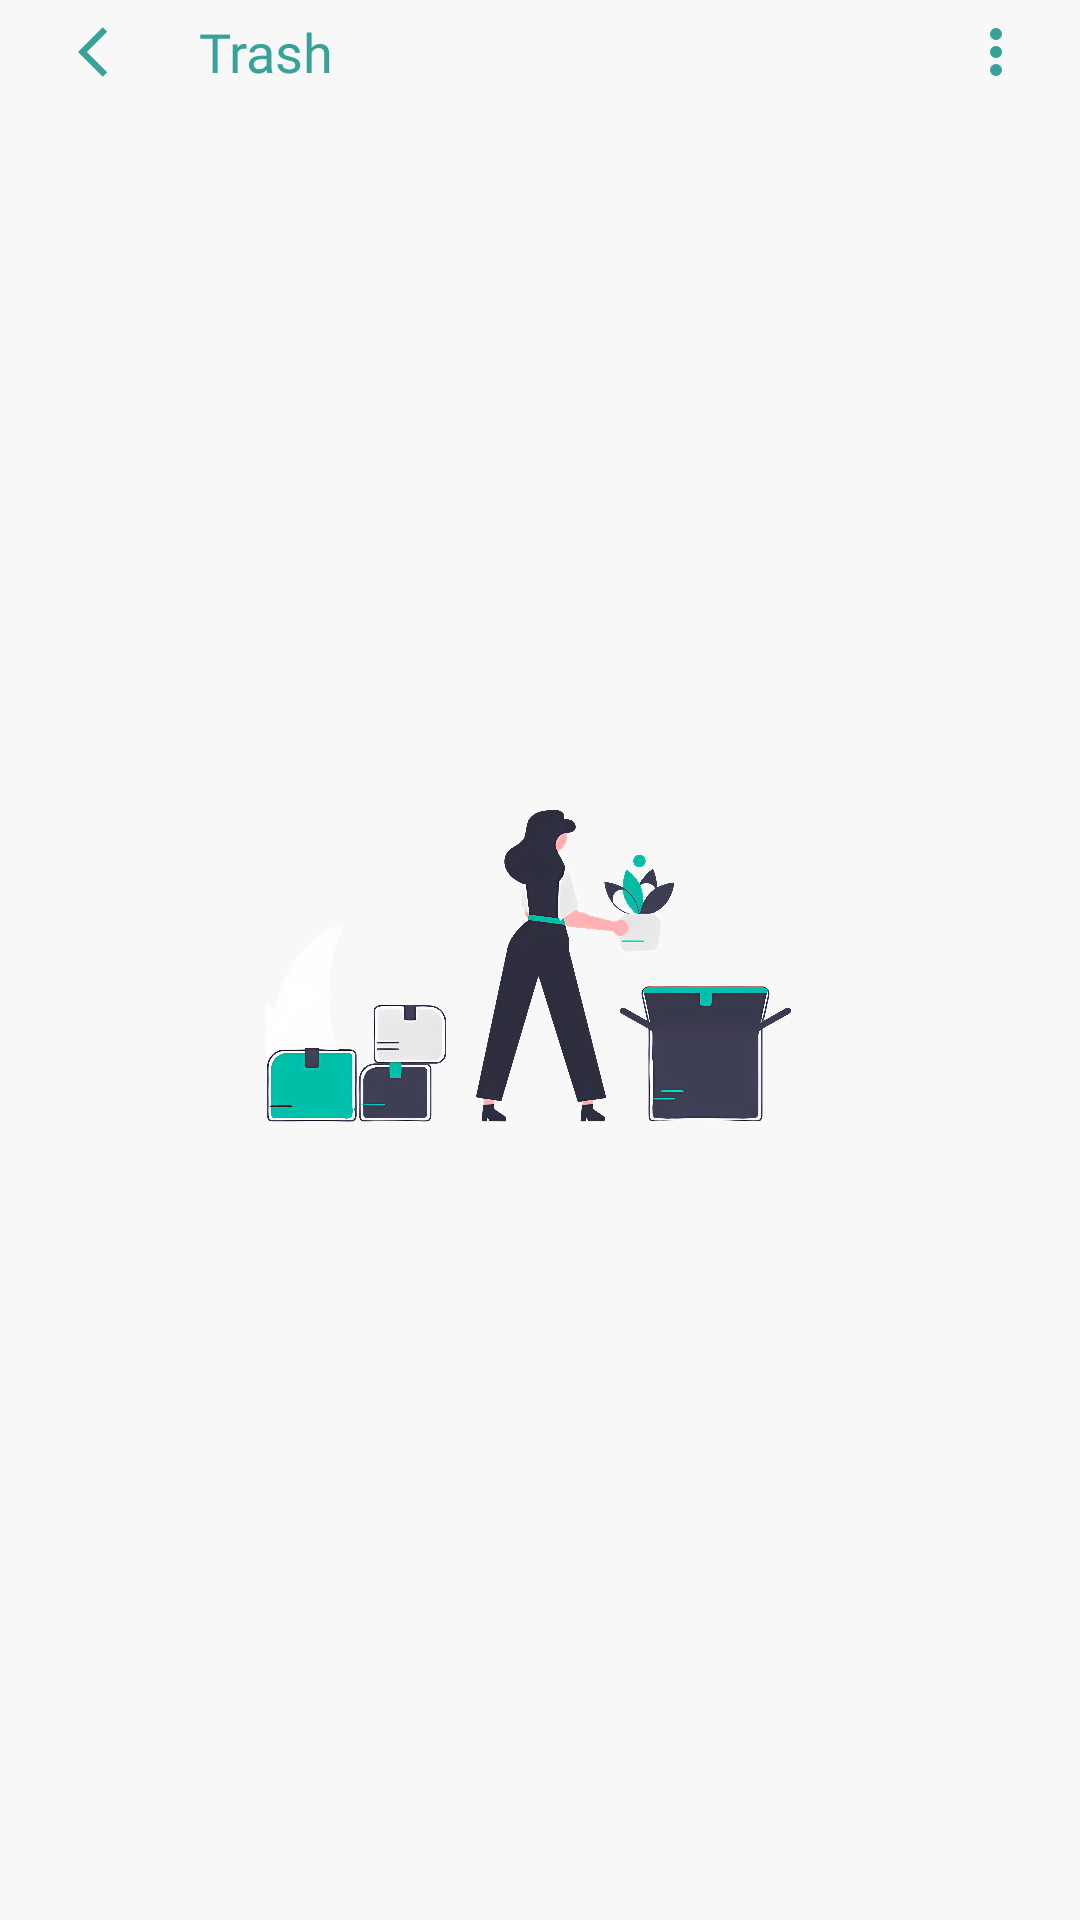

Here is an Android app screen rendered from its layout file. Give the layout XML and the strings, colors and styles it references.
<!-- AndroidManifest.xml: application theme Theme.Hoamz -->
<!-- res/layout/fragment_bin.xml -->
<?xml version="1.0" encoding="utf-8"?>
<androidx.constraintlayout.widget.ConstraintLayout xmlns:android="http://schemas.android.com/apk/res/android"
    xmlns:app="http://schemas.android.com/apk/res-auto"
    xmlns:tools="http://schemas.android.com/tools"
    android:layout_width="match_parent"
    android:layout_height="match_parent"
    android:fitsSystemWindows="true"
    android:background="@color/color_bg"
    tools:context=".ui.fragment.FragmentBin">


    <TextView
        android:id="@+id/title"
        android:layout_width="wrap_content"
        android:layout_height="wrap_content"
        android:layout_marginTop="5dp"
        android:drawablePadding="20dp"
        android:gravity="center"
        android:text="Trash"
        android:textColor="@color/color_2"
        android:textSize="18sp"
        android:fontFamily="@font/medium"
        android:layout_marginStart="10dp"
        app:layout_constraintStart_toEndOf="@id/icExitBin"
        app:layout_constraintTop_toTopOf="parent" />

    <ImageView
        android:id="@+id/icExitBin"
        android:layout_width="40dp"
        android:layout_height="20dp"
        android:layout_marginStart="16dp"
        android:src="@drawable/ic_exit"
        android:elevation="3dp"
        app:layout_constraintBottom_toBottomOf="@id/title"
        app:layout_constraintStart_toStartOf="parent"
        app:layout_constraintTop_toTopOf="@id/title" />

    <ImageView
        android:id="@+id/ic_more_in_bin"
        android:layout_width="wrap_content"
        android:layout_height="wrap_content"
        android:src="@drawable/ic_more_blue"
        app:layout_constraintTop_toTopOf="@id/title"
        app:layout_constraintEnd_toEndOf="parent"
        app:layout_constraintBottom_toBottomOf="@id/title"
        android:layout_marginEnd="16dp"/>


    <androidx.recyclerview.widget.RecyclerView
        android:id="@+id/rcViewBin"
        android:layout_width="match_parent"
        android:layout_height="0dp"
        android:layout_marginStart="10dp"
        android:layout_marginTop="15dp"
        android:layout_marginEnd="10dp"
        android:layout_marginBottom="16dp"
        app:layout_constraintBottom_toTopOf="@id/guideline13"
        app:layout_constraintEnd_toEndOf="parent"
        app:layout_constraintHorizontal_bias="1.0"
        app:layout_constraintStart_toStartOf="parent"
        app:layout_constraintTop_toBottomOf="@id/title"
        app:layout_constraintVertical_bias="1.0" />

    
    <ImageView
        android:id="@+id/iv_emptyBin"
        android:layout_width="wrap_content"
        android:layout_height="120dp"
        android:src="@drawable/img_40"
        app:layout_constraintTop_toBottomOf="@id/title"
        app:layout_constraintBottom_toTopOf="@id/guideline13"
        app:layout_constraintEnd_toEndOf="parent"
        app:layout_constraintStart_toStartOf="parent" />


    <TextView
        android:id="@+id/tv_empty_note_in_trash"
        android:layout_width="match_parent"
        android:layout_height="wrap_content"
        app:layout_constraintTop_toBottomOf="@id/iv_emptyBin"
        app:layout_constraintStart_toStartOf="parent"
        app:layout_constraintEnd_toEndOf="parent"
        android:text="@string/tv_empty_trash"
        android:gravity="center"
        android:visibility="invisible"
        android:textSize="14sp"
        android:layout_marginTop="10dp"/>


    <androidx.constraintlayout.widget.Guideline
        android:id="@+id/guideline13"
        android:layout_width="wrap_content"
        android:layout_height="wrap_content"
        android:orientation="horizontal"
        app:layout_constraintGuide_percent="0.96"/>

    <androidx.constraintlayout.widget.ConstraintLayout
        android:id="@+id/constraint_include_in_trash"
        android:layout_width="match_parent"
        android:visibility="invisible"
        android:layout_height="match_parent">
        <include
            layout="@layout/layout_setting_main"
            android:id="@+id/layout_moreSetupInTrash"
            android:layout_width="wrap_content"
            android:layout_height="wrap_content"
            android:layout_gravity="end|top"
            android:layout_marginEnd="10dp"
            android:background="@android:color/transparent"
            android:clickable="true"
            android:focusable="true"
            app:layout_constraintTop_toBottomOf="@id/guideline_"
            app:layout_constraintEnd_toEndOf="parent"
            android:layout_marginTop="8dp"/>

        <androidx.constraintlayout.widget.Guideline
            android:id="@+id/guideline_"
            android:layout_width="wrap_content"
            android:layout_height="wrap_content"
            android:orientation="horizontal"
            app:layout_constraintGuide_percent="0.05"/>

    </androidx.constraintlayout.widget.ConstraintLayout>


    <androidx.constraintlayout.widget.ConstraintLayout
        android:id="@+id/toolbarSM_in_Trash"
        android:layout_width="match_parent"
        android:layout_height="wrap_content"
        android:background="@color/color_bg"
        android:visibility="invisible"
        app:layout_constraintEnd_toEndOf="parent"
        app:layout_constraintStart_toStartOf="parent"
        app:layout_constraintTop_toTopOf="parent">

        
        <include
            android:id="@+id/toolbarSelMulInTrash"
            layout="@layout/layout_select_mul" />

    </androidx.constraintlayout.widget.ConstraintLayout>

    
    <androidx.constraintlayout.widget.ConstraintLayout
        android:id="@+id/constrainActionMulSelInTrash"
        android:layout_width="match_parent"
        android:layout_height="wrap_content"
        android:layout_marginBottom="5dp"
        android:clickable="true"
        android:elevation="2dp"
        android:focusable="true"
        android:visibility="invisible"
        app:layout_constraintBottom_toBottomOf="parent"
        app:layout_constraintEnd_toEndOf="parent"
        app:layout_constraintStart_toStartOf="parent">

        <include
            android:id="@+id/layoutActionMulSelInTrash"
            layout="@layout/layout_action_mul_in_trash" />

    </androidx.constraintlayout.widget.ConstraintLayout>

</androidx.constraintlayout.widget.ConstraintLayout>
<!-- res/layout/layout_setting_main.xml (included above) -->
<?xml version="1.0" encoding="utf-8"?>
<androidx.constraintlayout.widget.ConstraintLayout xmlns:android="http://schemas.android.com/apk/res/android"
    android:layout_width="wrap_content"
    android:layout_height="wrap_content"
    android:background="@drawable/bg_btn"
    android:backgroundTint="@color/white"
    android:paddingTop="15dp"
    android:paddingBottom="15dp"
    xmlns:app="http://schemas.android.com/apk/res-auto">

    <TextView
        android:id="@+id/tvTypeShow"
        android:layout_width="150dp"
        android:layout_height="wrap_content"
        android:paddingVertical="8dp"
        app:drawableStartCompat="@drawable/apps_sort"
        android:drawablePadding="10dp"
        android:paddingStart="16dp"
        android:paddingEnd="10dp"
        app:layout_constraintEnd_toEndOf="parent"
        app:layout_constraintTop_toTopOf="parent"
        android:text="List View"
        android:textSize="15sp"
        app:layout_constraintStart_toStartOf="parent"/>

    <TextView
        android:id="@+id/tvChoose"
        android:layout_width="0dp"
        android:layout_height="wrap_content"
        android:paddingVertical="8dp"
        app:drawableStartCompat="@drawable/ic_checkbox"
        app:layout_constraintEnd_toEndOf="parent"
        app:layout_constraintTop_toBottomOf="@id/tvTypeShow"
        android:text="Select"
        android:drawablePadding="10dp"
        android:paddingStart="16dp"
        android:paddingEnd="10dp"
        android:textSize="15sp"
        app:layout_constraintStart_toStartOf="parent"/>


    <TextView
        android:id="@+id/tvSort"
        android:layout_width="0dp"
        android:layout_height="wrap_content"
        android:paddingVertical="8dp"
        app:drawableStartCompat="@drawable/ic_settings_sliders"
        app:layout_constraintEnd_toEndOf="parent"
        app:layout_constraintTop_toBottomOf="@id/tvChoose"
        android:text="Sort"
        android:drawablePadding="10dp"
        android:paddingStart="16dp"
        android:paddingEnd="10dp"
        android:textSize="15sp"
        app:layout_constraintStart_toStartOf="parent"/>



</androidx.constraintlayout.widget.ConstraintLayout>
<!-- res/layout/layout_select_mul.xml (included above) -->
<?xml version="1.0" encoding="utf-8"?>
<androidx.constraintlayout.widget.ConstraintLayout xmlns:android="http://schemas.android.com/apk/res/android"
    android:layout_width="match_parent"
    xmlns:app="http://schemas.android.com/apk/res-auto"
    android:background="@color/color_bg"
    android:layout_height="wrap_content">

    <ImageView
        android:id="@+id/icExitMulSel"
        android:layout_width="40dp"
        android:layout_height="22dp"
        android:layout_marginStart="16dp"
        android:src="@drawable/ic_exit"
        app:layout_constraintBottom_toBottomOf="@id/titleMulSel"
        app:layout_constraintStart_toStartOf="parent"
        app:layout_constraintTop_toTopOf="@id/titleMulSel" />

    <TextView
        android:id="@+id/titleMulSel"
        android:layout_width="wrap_content"
        android:layout_height="wrap_content"
        android:layout_marginTop="5dp"
        android:drawablePadding="20dp"
        android:gravity="center"
        android:text="0 Selected"
        android:textColor="@color/color_2"
        android:fontFamily="@font/medium"
        android:textSize="18sp"
        android:layout_marginStart="10dp"
        app:layout_constraintStart_toEndOf="@id/icExitMulSel"
        app:layout_constraintTop_toTopOf="parent" />


    <androidx.appcompat.widget.AppCompatImageButton
        android:id="@+id/ac_select_all"
        android:layout_width="wrap_content"
        android:layout_height="wrap_content"
        app:layout_constraintTop_toTopOf="@id/titleMulSel"
        app:layout_constraintEnd_toEndOf="parent"
        android:background="@android:color/transparent"
        android:clickable="true"
        android:focusable="true"
        app:layout_constraintBottom_toBottomOf="@id/titleMulSel"
        android:src="@drawable/ic_select_all"
        android:layout_marginEnd="16dp"/>





</androidx.constraintlayout.widget.ConstraintLayout>
<!-- res/layout/layout_action_mul_in_trash.xml (included above) -->
<?xml version="1.0" encoding="utf-8"?>
<androidx.constraintlayout.widget.ConstraintLayout xmlns:android="http://schemas.android.com/apk/res/android"
    xmlns:app="http://schemas.android.com/apk/res-auto"
    xmlns:tools="http://schemas.android.com/tools"
    android:layout_width="match_parent"
    android:layout_height="wrap_content"
    android:background="@color/white">


    <TextView
        android:id="@+id/tv_delete_mul"
        android:layout_width="wrap_content"
        android:layout_height="wrap_content"
        android:gravity="center_horizontal"
        android:padding="10dp"
        android:text="Delete"
        app:layout_constraintTop_toTopOf="parent"
        app:layout_constraintStart_toStartOf="parent"
        app:layout_constraintEnd_toStartOf="@id/tv_restore"
        app:drawableTopCompat="@drawable/ic_delete_fn" />


    <TextView
        android:id="@+id/tv_restore"
        android:layout_width="wrap_content"
        android:layout_height="wrap_content"
        android:gravity="center_horizontal"
        android:padding="10dp"
        android:text="Restore"
        app:layout_constraintTop_toTopOf="parent"
        app:layout_constraintStart_toEndOf="@id/tv_delete_mul"
        app:layout_constraintEnd_toEndOf="parent"
        app:drawableTopCompat="@drawable/ic_restore"
        />


</androidx.constraintlayout.widget.ConstraintLayout>
<!-- resources referenced by this layout -->
<resources>
  <color name="color_2">#38a199</color>
  <color name="color_bg">#f8f8f8</color>
  <color name="white">#FFFFFFFF</color>
  <!-- drawable bg_btn (drawable) -->
  <?xml version="1.0" encoding="utf-8"?>
  <selector xmlns:android="http://schemas.android.com/apk/res/android">
      <item>
          <shape android:shape="rectangle">
              <corners android:radius="18dp"/>
          </shape>
      </item>
  </selector>
  <!-- drawable ic_checkbox (drawable) -->
  <vector xmlns:android="http://schemas.android.com/apk/res/android" android:alpha="0.8" android:height="18dp" android:viewportHeight="24" android:viewportWidth="24" android:width="18dp">
        
      <path android:fillColor="#FF000000" android:pathData="M19,0L5,0A5.006,5.006 0,0 0,0 5L0,19a5.006,5.006 0,0 0,5 5L19,24a5.006,5.006 0,0 0,5 -5L24,5A5.006,5.006 0,0 0,19 0ZM22,19a3,3 0,0 1,-3 3L5,22a3,3 0,0 1,-3 -3L2,5A3,3 0,0 1,5 2L19,2a3,3 0,0 1,3 3Z"/>
        
      <path android:fillColor="#FF000000" android:pathData="M9.333,15.919 L5.414,12A1,1 0,0 0,4 12H4a1,1 0,0 0,0 1.414l3.919,3.919a2,2 0,0 0,2.829 0L20,8.081a1,1 0,0 0,0 -1.414h0a1,1 0,0 0,-1.414 0Z"/>
      
  </vector>
  <!-- drawable ic_exit (drawable) -->
  <vector xmlns:android="http://schemas.android.com/apk/res/android" android:autoMirrored="true" android:height="30dp" android:tint="#38A199" android:viewportHeight="24" android:viewportWidth="24" android:width="30dp">
        
      <path android:fillColor="@android:color/white" android:pathData="M11.67,3.87L9.9,2.1 0,12l9.9,9.9 1.77,-1.77L3.54,12z"/>
      
  </vector>
  <!-- drawable ic_more_blue (drawable) -->
  <vector xmlns:android="http://schemas.android.com/apk/res/android"
      android:width="24dp"
      android:height="24dp"
      android:viewportWidth="960"
      android:viewportHeight="960">
    <path
        android:pathData="M480,800q-33,0 -56.5,-23.5T400,720q0,-33 23.5,-56.5T480,640q33,0 56.5,23.5T560,720q0,33 -23.5,56.5T480,800ZM480,560q-33,0 -56.5,-23.5T400,480q0,-33 23.5,-56.5T480,400q33,0 56.5,23.5T560,480q0,33 -23.5,56.5T480,560ZM480,320q-33,0 -56.5,-23.5T400,240q0,-33 23.5,-56.5T480,160q33,0 56.5,23.5T560,240q0,33 -23.5,56.5T480,320Z"
        android:fillColor="#38a199"/>
  </vector>
  <!-- drawable ic_restore (drawable) -->
  <vector xmlns:android="http://schemas.android.com/apk/res/android" android:alpha="0.8" android:height="24dp" android:viewportHeight="960" android:viewportWidth="960" android:width="24dp">
        
      <path android:fillColor="#000000" android:pathData="M480,560q-33,0 -56.5,-23.5T400,480q0,-33 23.5,-56.5T480,400q33,0 56.5,23.5T560,480q0,33 -23.5,56.5T480,560ZM480,840q-139,0 -241,-91.5T122,520h82q14,104 92.5,172T480,760q117,0 198.5,-81.5T760,480q0,-117 -81.5,-198.5T480,200q-69,0 -129,32t-101,88h110v80L120,400v-240h80v94q51,-64 124.5,-99T480,120q75,0 140.5,28.5t114,77q48.5,48.5 77,114T840,480q0,75 -28.5,140.5t-77,114q-48.5,48.5 -114,77T480,840Z"/>
      
  </vector>
  <!-- drawable ic_select_all (drawable) -->
  <vector xmlns:android="http://schemas.android.com/apk/res/android" android:alpha="0.8" android:height="24dp" android:viewportHeight="960" android:viewportWidth="960" android:width="24dp">
        
      <path android:fillColor="@color/color_2" android:pathData="M360,840q-100,0 -170,-70t-70,-170v-240q0,-100 70,-170t170,-70h240q100,0 170,70t70,170v240q0,100 -70,170t-170,70L360,840ZM440,640 L680,400 624,344 440,528 352,440 296,496 440,640ZM360,760h240q66,0 113,-47t47,-113v-240q0,-66 -47,-113t-113,-47L360,200q-66,0 -113,47t-47,113v240q0,66 47,113t113,47ZM480,480Z"/>
      
  </vector>
  <string name="tv_empty_trash">Trash auto-deletes in 30 days</string>
  <style name="Theme.Hoamz" parent="Base.Theme.Hoamz" />
  <style name="Base.Theme.Hoamz" parent="Theme.Material3.DayNight.NoActionBar">
         
          
          <item name="colorPrimary">@color/color_bg</item>
          <item name="android:statusBarColor">@android:color/white</item>
      </style>
</resources>
